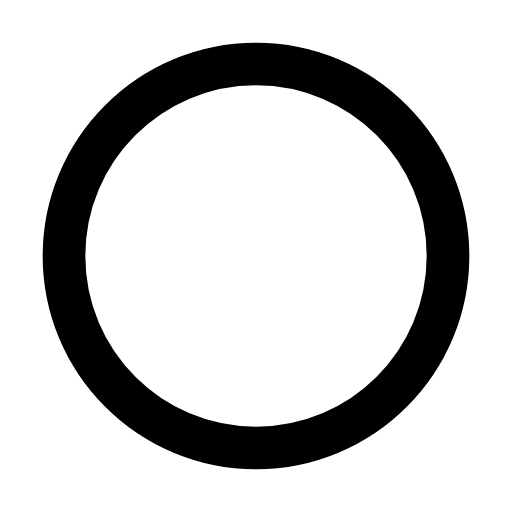
t = 0.00 s
t = 0.10 s: frame unchanged from t = 0.00 s, image omitted
t = 0.15 s: frame unchanged from t = 0.00 s, image omitted
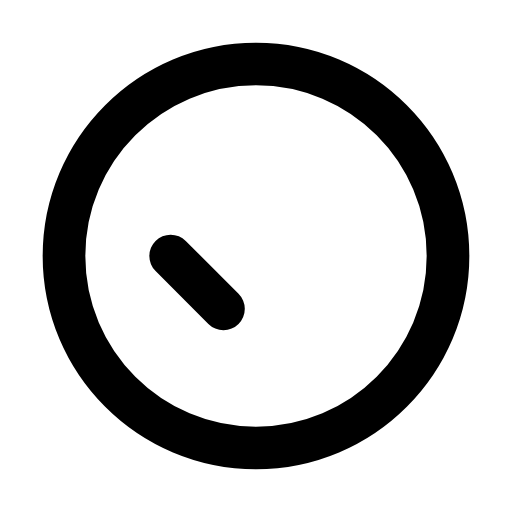
t = 0.25 s
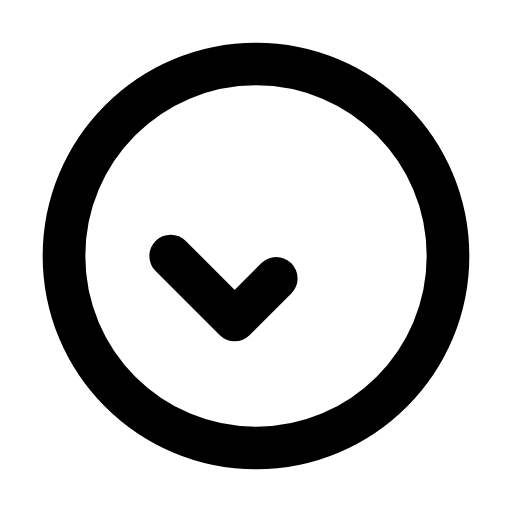
t = 0.30 s
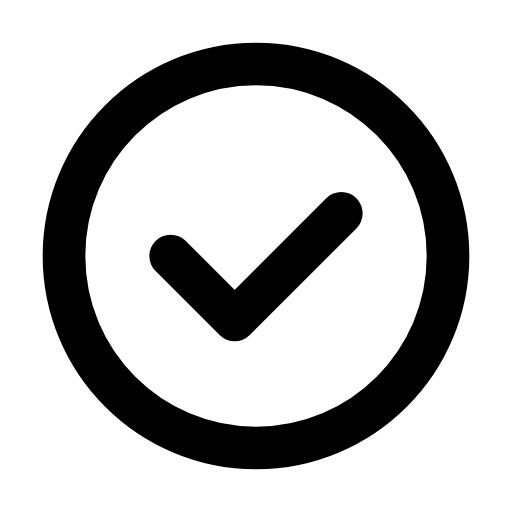
t = 0.40 s

The animated SVG that drew these frames (rendered in a browser with its animation timeline set to each time). Animation: 2 SMIL elements (animate=2); one cycle of 0.40 s.

<svg xmlns="http://www.w3.org/2000/svg" width="24" height="24" viewBox="0 0 24 24"><g fill="none" stroke="currentColor" stroke-linecap="round" stroke-linejoin="round" stroke-width="2"><path d="M3 12c0 -4.97 4.03 -9 9 -9c4.97 0 9 4.03 9 9c0 4.97 -4.03 9 -9 9c-4.97 0 -9 -4.03 -9 -9Z"><animate fill="freeze" attributeName="fill-opacity" dur="0.2s" values="0.3;1"/></path><path stroke-dasharray="14" stroke-dashoffset="14" d="M8 12l3 3l5 -5"><animate fill="freeze" attributeName="stroke-dashoffset" begin="0.2s" dur="0.2s" to="0"/></path></g></svg>
